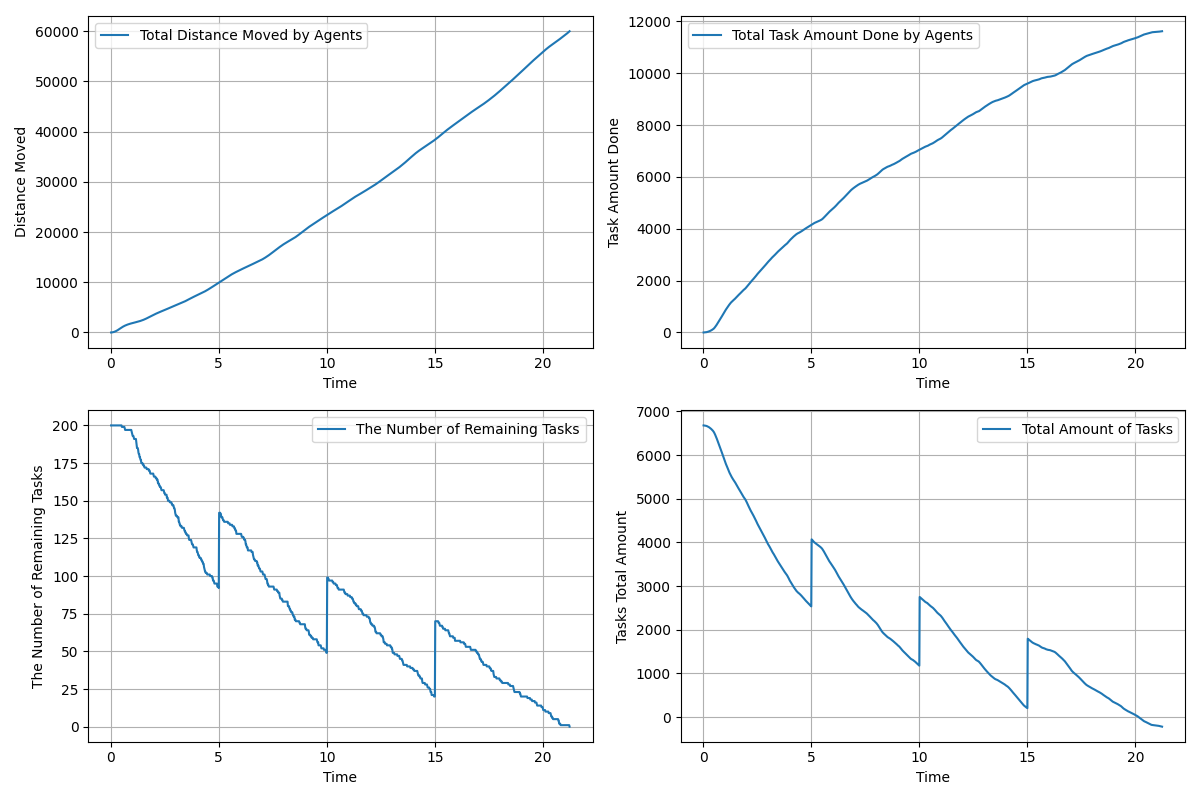

The data file committed next to this chart (first rows):
time, agents_total_distance_moved, agents_total_task_amount_done, remaining_tasks, tasks_total_amount_left
0.01667, 3.0, 0.0, 200, 6681
0.03333, 7.414, 1.0, 200, 6680
0.05, 14.47, 1.0, 200, 6680
0.06667, 24.08, 2.0, 200, 6679
0.08333, 36.39, 4.0, 200, 6677
0.1, 51.28, 6.0, 200, 6675
0.1167, 68.49, 8.0, 200, 6673
0.1333, 87.94, 10.0, 200, 6671
0.15, 110, 12.0, 200, 6669
0.1667, 134.4, 15.0, 200, 6666
0.1833, 161, 19.0, 200, 6662
0.2, 190.1, 23.0, 200, 6658
0.2167, 221.5, 27.0, 200, 6654
0.2333, 255.2, 31.0, 200, 6650
0.25, 291, 36.0, 200, 6645
0.2667, 328.6, 41.0, 200, 6640
0.2833, 368.1, 47.0, 200, 6634
0.3, 409.2, 53.0, 200, 6628
0.3167, 451.9, 59.0, 200, 6622
0.3333, 496.3, 65.0, 200, 6616
0.35, 542.4, 72.0, 200, 6609
0.3667, 589.9, 80.0, 200, 6601
0.3833, 638.6, 88.0, 200, 6593
0.4, 687.8, 96.0, 200, 6585
0.4167, 737.4, 105.0, 200, 6576
0.4333, 786.9, 114.0, 200, 6567
0.45, 836, 123.0, 200, 6558
0.4667, 884.6, 134.0, 200, 6547
0.4833, 932.5, 145.0, 200, 6536
0.5, 979.5, 159.0, 200, 6522
0.5167, 1026, 175.0, 199, 6506
0.5333, 1070, 192.0, 199, 6489
0.55, 1114, 210.0, 199, 6471
0.5667, 1156, 229.0, 199, 6452
0.5833, 1196, 248.0, 199, 6433
0.6, 1235, 268.0, 199, 6413
0.6167, 1273, 289.0, 199, 6392
0.6333, 1309, 311.0, 199, 6370
0.65, 1344, 333.0, 198, 6348
0.6667, 1378, 354.0, 197, 6327
0.6833, 1410, 376.0, 197, 6305
0.7, 1442, 398.0, 197, 6283
0.7167, 1472, 420.0, 197, 6261
0.7333, 1501, 442.0, 197, 6239
0.75, 1529, 463.0, 197, 6218
0.7667, 1557, 485.0, 197, 6196
0.7833, 1583, 507.0, 197, 6174
0.8, 1609, 530.0, 197, 6151
0.8167, 1633, 554.0, 197, 6127
0.8333, 1657, 578.0, 197, 6103
0.85, 1680, 602.0, 197, 6079
0.8667, 1703, 626.0, 197, 6055
0.8833, 1724, 650.0, 197, 6031
0.9, 1746, 674.0, 197, 6007
0.9167, 1767, 698.0, 197, 5983
0.9333, 1788, 722.0, 197, 5959
0.95, 1808, 746.0, 197, 5935
0.9667, 1828, 770.0, 196, 5911
0.9833, 1848, 794.0, 195, 5887
1, 1867, 817.0, 194, 5864
... 1,214 more rows
